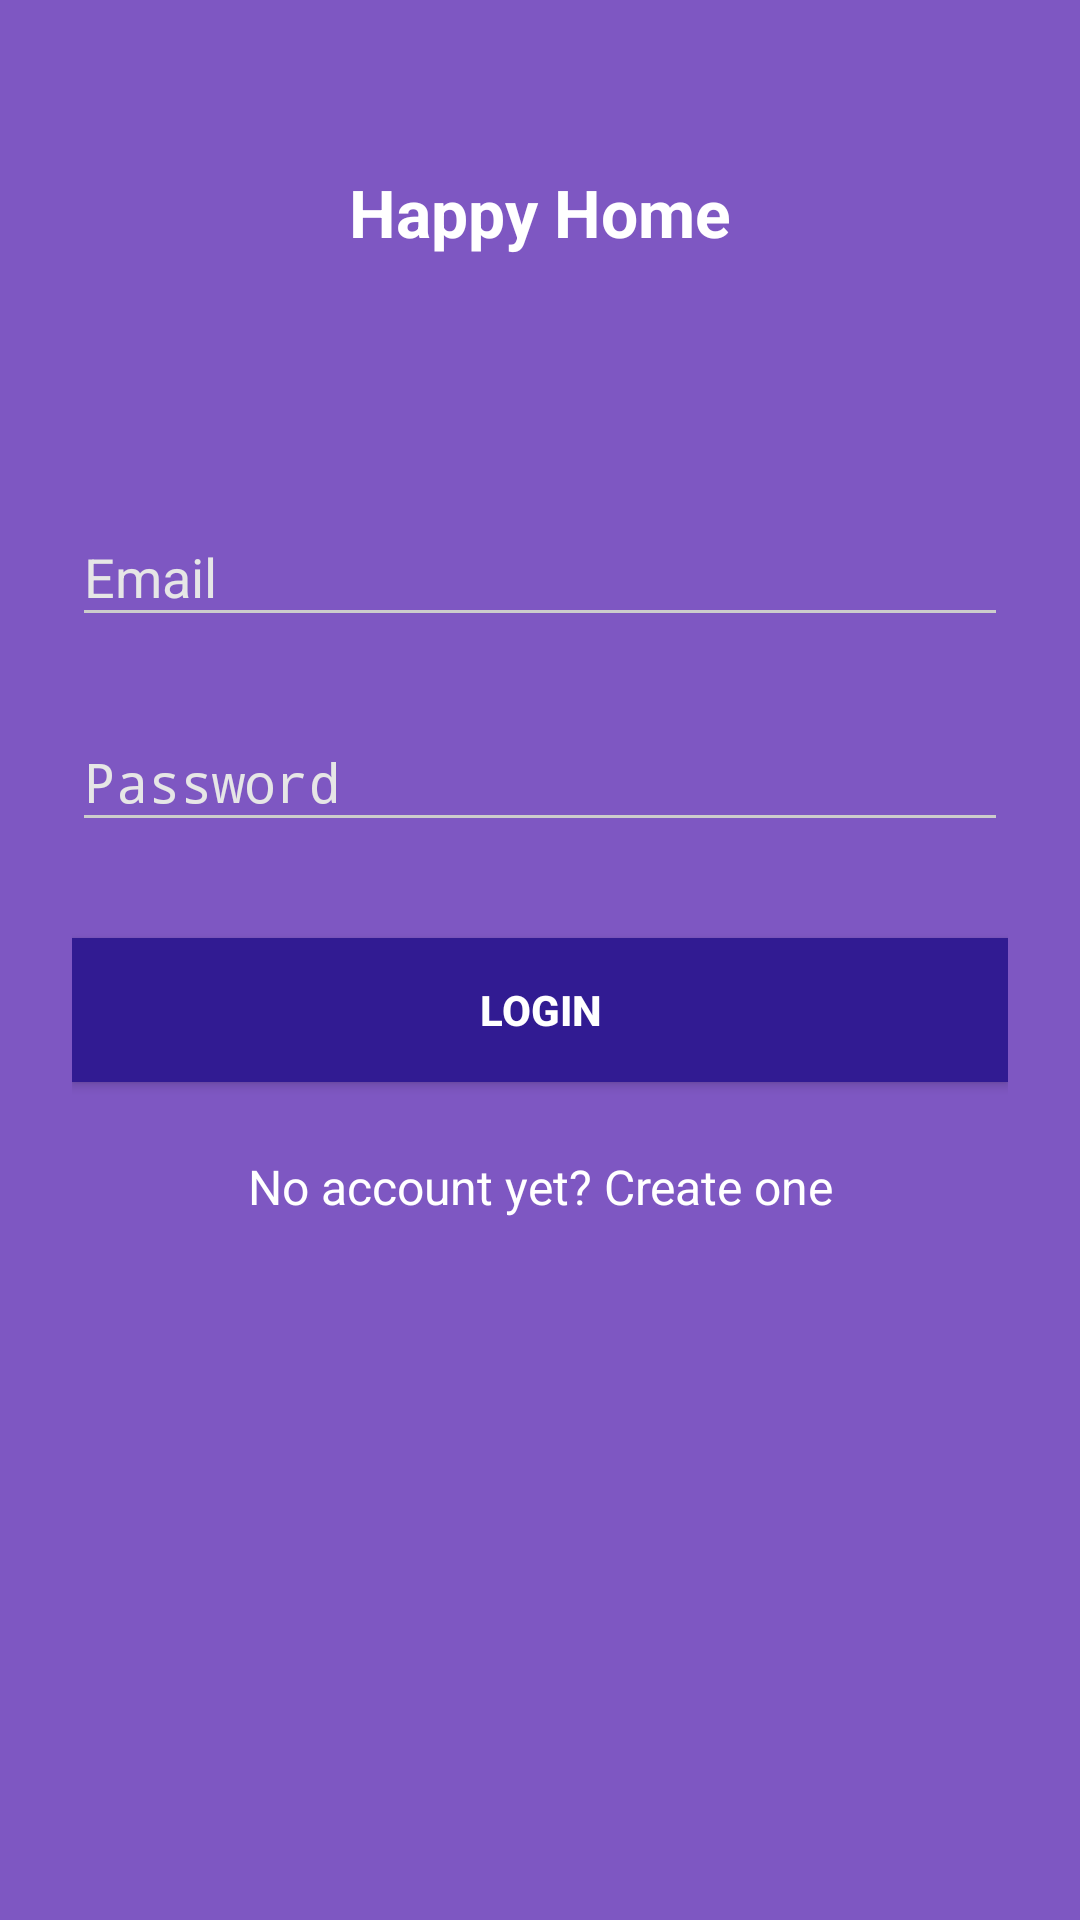

Here is an Android app screen rendered from its layout file. Give the layout XML and the strings, colors and styles it references.
<!-- AndroidManifest.xml: activity theme AppTheme.Dark -->
<!-- res/layout/activity_login.xml -->
<?xml version="1.0" encoding="utf-8"?>
<ScrollView xmlns:android="http://schemas.android.com/apk/res/android"
    android:layout_width="match_parent"
    android:layout_height="match_parent"
    android:fitsSystemWindows="true"
    android:background="@color/colorPrimary">
        <LinearLayout
            android:orientation="vertical"
            android:layout_width="match_parent"
            android:layout_height="match_parent"
            android:paddingTop="56dp"
            android:paddingLeft="24dp"
            android:paddingRight="24dp">
            <TextView
                android:layout_width="wrap_content"
                android:layout_height="72dp"
                android:layout_marginBottom="24dp"
                android:layout_gravity="center_horizontal"
                android:text="Happy Home"
                android:textStyle="bold"
                android:textColor="@color/lightTextPrimary"
                android:textAppearance="@android:style/TextAppearance.Large"/>

            
            <android.support.design.widget.TextInputLayout
                android:layout_width="match_parent"
                android:layout_height="wrap_content"
                android:layout_marginTop="8dp"
                android:textColorHint="#E6E6E6"
                android:layout_marginBottom="8dp">
                <EditText android:id="@+id/input_email"
                    android:layout_width="match_parent"
                    android:layout_height="wrap_content"
                    android:inputType="textEmailAddress"
                    android:hint="Email"
                    android:text=""
                    android:textAppearance="@android:style/TextAppearance.Medium"/>
            </android.support.design.widget.TextInputLayout>

            
            <android.support.design.widget.TextInputLayout
                android:layout_width="match_parent"
                android:layout_height="wrap_content"
                android:layout_marginTop="8dp"
                android:textColorHint="#E6E6E6"
                android:layout_marginBottom="8dp">
                <EditText android:id="@+id/input_password"
                    android:layout_width="match_parent"
                    android:layout_height="wrap_content"
                    android:inputType="textPassword"
                    android:hint="Password"
                    android:text=""
                    android:textAppearance="@android:style/TextAppearance.Medium"/>
            </android.support.design.widget.TextInputLayout>

            <android.support.v7.widget.AppCompatButton
                android:id="@+id/btn_login"
                android:layout_width="fill_parent"
                android:layout_height="wrap_content"
                android:layout_marginTop="24dp"
                android:layout_marginBottom="24dp"
                android:padding="12dp"
                android:text="Login"
                android:background="@color/colorPrimaryDark"
                android:textStyle="bold"
                android:textColor="@color/lightTextPrimary"/>

            <TextView android:id="@+id/link_signup"
                android:layout_width="fill_parent"
                android:layout_height="wrap_content"
                android:layout_marginBottom="24dp"
                android:text="No account yet? Create one"
                android:gravity="center"
                android:textSize="16dip"
                android:textColor="@color/lightTextPrimary"/>
        </LinearLayout>
</ScrollView>
<!-- resources referenced by this layout -->
<resources>
  <color name="colorPrimary">#7E57C2</color>
  <color name="colorPrimaryDark">#311B92</color>
  <color name="lightTextPrimary">#FFFFFF</color>
  <style name="AppTheme.Dark" parent="Theme.AppCompat.NoActionBar">
          <item name="colorPrimary">@color/colorPrimary</item>
          <item name="colorPrimaryDark">@color/colorPrimaryDark</item>
          <item name="colorAccent">@color/colorAccent</item>
  
          <item name="android:windowBackground">@color/colorPrimary</item>
  
          <item name="colorControlNormal">@color/iron</item>
          <item name="colorControlActivated">@color/white</item>
          <item name="colorControlHighlight">@color/white</item>
          <item name="android:textColorHint">@color/iron</item>
  
          <item name="colorButtonNormal">@color/colorPrimaryDark</item>
      </style>
  <color name="colorAccent">#FF4081</color>
  <color name="iron">#CCCCCC</color>
  <color name="white">#FFFFFF</color>
</resources>
